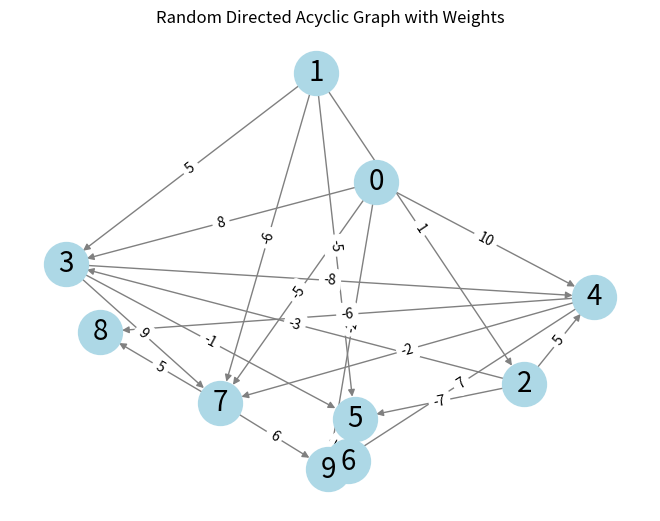

Generate this figure with matplotlib:
import random
import networkx as nx
import matplotlib.pyplot as plt

def generate_weighted_dag(num_vertices):
    """
    Generates a random DAG with the specified number of vertices and 
    includes negative weights.
    """

    G = nx.DiGraph()  # Create an empty directed graph

    # Add vertices
    for i in range(num_vertices):
        G.add_node(i)

    # Add edges while ensuring no cycles
    for u in range(num_vertices):
        for v in range(u + 1, num_vertices):  # Only add edges forward
            if random.random() < 0.5:  # Add edges with some probability
                weight = random.randint(-10, 10)  # Include negative weights
                G.add_edge(u, v, weight=weight)
    
    # Save the graph to a text file
    with open("graph_dag.txt", 'w') as file:
        for edge in G.edges():
            source, target = edge
            weight = G[source][target]['weight']
            file.write(f"{source} {target} {weight}\n")

    return G

# Example usage
num_vertices = 10
my_dag = generate_weighted_dag(num_vertices)

# Visualize
pos = nx.spring_layout(my_dag, seed=42)
nx.draw(my_dag, pos, with_labels=True, node_size=1000, font_size=20, node_color='lightblue', edge_color='gray')
labels = nx.get_edge_attributes(my_dag, 'weight')
nx.draw_networkx_edge_labels(my_dag, pos, edge_labels=labels)
plt.title("Random Directed Acyclic Graph with Weights")
plt.show()
